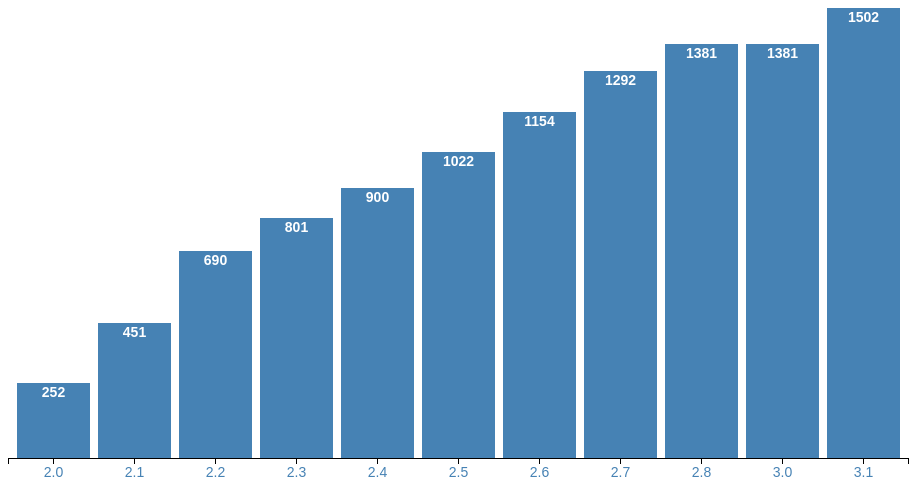
D3 v4 page, settled after 360 driven frames (6 s of simulated time); the page loaded 1 data file(s).



    var chart = d3.select(".chart");

    var margin = {top: 20, right: 20, bottom: 30, left: 40},
        width = +chart.attr("width") - margin.left - margin.right,
        height = +chart.attr("height") - margin.top - margin.bottom;

    var x = d3.scaleBand().rangeRound([0, width]).padding(0.1),
        y = d3.scaleLinear().rangeRound([height, 0]);


    d3.json("raw/contributors/serie.json", function(error, data) {
        if (error) throw error;

        var xScale = x.domain(data.map(function(d) { return d.text; }));
        y.domain([0, d3.max(data, function(d) { return d.value; })]);

        var bar = chart.selectAll("g")
                .data(data)
                .enter().append("g")
                .attr("transform", function(d) { return "translate(" + x(d.text) + ",0)"; });

        bar.append("rect")
                .attr("y", function(d) { return y(d.value); })
                .attr("height", function(d) { return height - y(d.value); })
                .attr("width", x.bandwidth());

        bar.append("text")
                .attr("x", x.bandwidth() / 2)
                .attr("y", function(d) { return y(d.value) + 3; })
                .attr("dy", ".75em")
                .text(function(d) { return d.value; });

        //d3.svg.axis().tickSize(0);

        var xAxis = d3.axisBottom().scale(xScale);

        chart.append("g")
                .attr("class", "x axis")
                .attr("transform", "translate(0," + height + ")")
                .call(xAxis);

    });



### data: raw/contributors/serie.json
[
 {
  "text": "2.0",
  "value": 252
 },
 {
  "text": "2.1",
  "value": 451
 },
 {
  "text": "2.2",
  "value": 690
 },
 {
  "text": "2.3",
  "value": 801
 },
 {
  "text": "2.4",
  "value": 900
 },
 {
  "text": "2.5",
  "value": 1022
 },
 {
  "text": "2.6",
  "value": 1154
 },
 {
  "text": "2.7",
  "value": 1292
 },
 "... 3 more items"
]